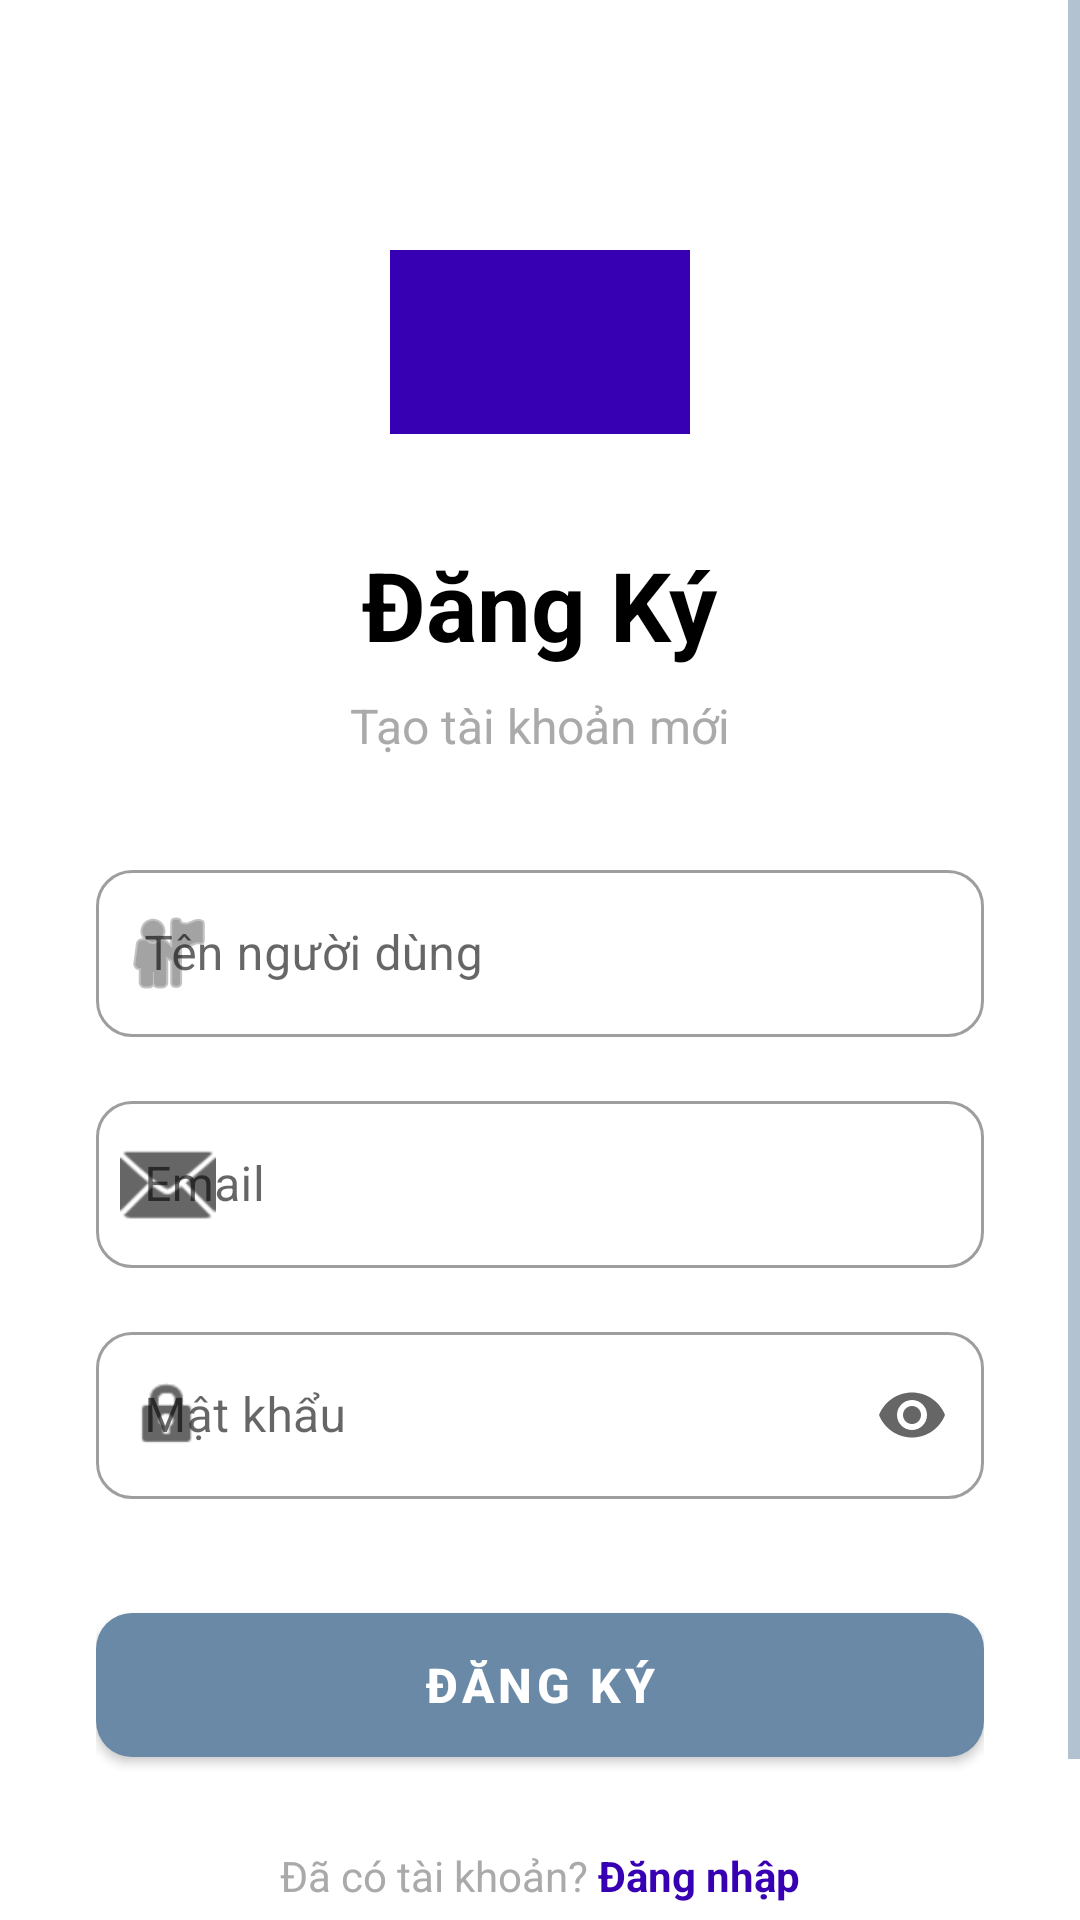

Write the Android layout XML for this screen, with the resource values it uses.
<!-- AndroidManifest.xml: application theme Theme.Libman -->
<!-- res/layout/activity_register.xml -->
<?xml version="1.0" encoding="utf-8"?>
<ScrollView xmlns:android="http://schemas.android.com/apk/res/android"
    xmlns:app="http://schemas.android.com/apk/res-auto"
    android:layout_width="match_parent"
    android:layout_height="match_parent"
    android:background="@color/white"
    android:fillViewport="true">

    <androidx.constraintlayout.widget.ConstraintLayout
        android:layout_width="match_parent"
        android:layout_height="wrap_content"
        android:padding="32dp">

        
        <ImageView
            android:id="@+id/ivLogo"
            android:layout_width="100dp"
            android:layout_height="100dp"
            android:layout_marginTop="32dp"
            android:src="@drawable/ic_book_placeholder"
            app:layout_constraintEnd_toEndOf="parent"
            app:layout_constraintStart_toStartOf="parent"
            app:layout_constraintTop_toTopOf="parent"
            app:tint="@color/purple_700" />

        
        <TextView
            android:id="@+id/tvRegisterTitle"
            android:layout_width="wrap_content"
            android:layout_height="wrap_content"
            android:layout_marginTop="16dp"
            android:text="Đăng Ký"
            android:textColor="@color/black"
            android:textSize="32sp"
            android:textStyle="bold"
            app:layout_constraintEnd_toEndOf="parent"
            app:layout_constraintStart_toStartOf="parent"
            app:layout_constraintTop_toBottomOf="@id/ivLogo" />

        <TextView
            android:id="@+id/tvSubtitle"
            android:layout_width="wrap_content"
            android:layout_height="wrap_content"
            android:layout_marginTop="8dp"
            android:text="Tạo tài khoản mới"
            android:textColor="@android:color/darker_gray"
            android:textSize="16sp"
            app:layout_constraintEnd_toEndOf="parent"
            app:layout_constraintStart_toStartOf="parent"
            app:layout_constraintTop_toBottomOf="@id/tvRegisterTitle" />

        
        <com.google.android.material.textfield.TextInputLayout
            android:id="@+id/tilUsername"
            style="@style/Widget.MaterialComponents.TextInputLayout.OutlinedBox"
            android:layout_width="0dp"
            android:layout_height="wrap_content"
            android:layout_marginTop="32dp"
            android:hint="Tên người dùng"
            app:boxCornerRadiusBottomEnd="12dp"
            app:boxCornerRadiusBottomStart="12dp"
            app:boxCornerRadiusTopEnd="12dp"
            app:boxCornerRadiusTopStart="12dp"
            app:layout_constraintEnd_toEndOf="parent"
            app:layout_constraintStart_toStartOf="parent"
            app:layout_constraintTop_toBottomOf="@id/tvSubtitle"
            app:startIconDrawable="@android:drawable/ic_menu_myplaces">

            <com.google.android.material.textfield.TextInputEditText
                android:id="@+id/etRegUsername"
                android:layout_width="match_parent"
                android:layout_height="wrap_content"
                android:inputType="text"
                android:textSize="16sp" />
        </com.google.android.material.textfield.TextInputLayout>

        
        <com.google.android.material.textfield.TextInputLayout
            android:id="@+id/tilEmail"
            style="@style/Widget.MaterialComponents.TextInputLayout.OutlinedBox"
            android:layout_width="0dp"
            android:layout_height="wrap_content"
            android:layout_marginTop="16dp"
            android:hint="Email"
            app:boxCornerRadiusBottomEnd="12dp"
            app:boxCornerRadiusBottomStart="12dp"
            app:boxCornerRadiusTopEnd="12dp"
            app:boxCornerRadiusTopStart="12dp"
            app:layout_constraintEnd_toEndOf="parent"
            app:layout_constraintStart_toStartOf="parent"
            app:layout_constraintTop_toBottomOf="@id/tilUsername"
            app:startIconDrawable="@android:drawable/ic_dialog_email">

            <com.google.android.material.textfield.TextInputEditText
                android:id="@+id/etRegEmail"
                android:layout_width="match_parent"
                android:layout_height="wrap_content"
                android:inputType="textEmailAddress"
                android:textSize="16sp" />
        </com.google.android.material.textfield.TextInputLayout>

        
        <com.google.android.material.textfield.TextInputLayout
            android:id="@+id/tilPassword"
            style="@style/Widget.MaterialComponents.TextInputLayout.OutlinedBox"
            android:layout_width="0dp"
            android:layout_height="wrap_content"
            android:layout_marginTop="16dp"
            android:hint="Mật khẩu"
            app:boxCornerRadiusBottomEnd="12dp"
            app:boxCornerRadiusBottomStart="12dp"
            app:boxCornerRadiusTopEnd="12dp"
            app:boxCornerRadiusTopStart="12dp"
            app:endIconMode="password_toggle"
            app:layout_constraintEnd_toEndOf="parent"
            app:layout_constraintStart_toStartOf="parent"
            app:layout_constraintTop_toBottomOf="@id/tilEmail"
            app:startIconDrawable="@android:drawable/ic_lock_idle_lock">

            <com.google.android.material.textfield.TextInputEditText
                android:id="@+id/etRegPassword"
                android:layout_width="match_parent"
                android:layout_height="wrap_content"
                android:inputType="textPassword"
                android:textSize="16sp" />
        </com.google.android.material.textfield.TextInputLayout>

        
        <com.google.android.material.button.MaterialButton
            android:id="@+id/btnRegister"
            android:layout_width="0dp"
            android:layout_height="60dp"
            android:layout_marginTop="32dp"
            android:text="Đăng Ký"
            android:textSize="16sp"
            android:textStyle="bold"
            app:cornerRadius="12dp"
            app:layout_constraintEnd_toEndOf="parent"
            app:layout_constraintStart_toStartOf="parent"
            app:layout_constraintTop_toBottomOf="@id/tilPassword" />

        
        <LinearLayout
            android:layout_width="wrap_content"
            android:layout_height="wrap_content"
            android:layout_marginTop="24dp"
            android:layout_marginBottom="32dp"
            android:gravity="center"
            android:orientation="horizontal"
            app:layout_constraintBottom_toBottomOf="parent"
            app:layout_constraintEnd_toEndOf="parent"
            app:layout_constraintStart_toStartOf="parent"
            app:layout_constraintTop_toBottomOf="@id/btnRegister">

            <TextView
                android:layout_width="wrap_content"
                android:layout_height="wrap_content"
                android:text="Đã có tài khoản? "
                android:textColor="@android:color/darker_gray"
                android:textSize="14sp" />

            <TextView
                android:id="@+id/tvGoLogin"
                android:layout_width="wrap_content"
                android:layout_height="wrap_content"
                android:text="Đăng nhập"
                android:textColor="@color/purple_700"
                android:textSize="14sp"
                android:textStyle="bold" />
        </LinearLayout>

    </androidx.constraintlayout.widget.ConstraintLayout>
</ScrollView>
<!-- resources referenced by this layout -->
<resources>
  <color name="black">#FF000000</color>
  <color name="purple_700">#FF3700B3</color>
  <color name="white">#FFFFFFFF</color>
  <!-- drawable ic_book_placeholder: png bitmap (drawable, 33346 bytes) -->
  <style name="Theme.Libman" parent="Theme.MaterialComponents.DayNight.NoActionBar">
          
          <item name="colorPrimary">@color/primary</item>
          <item name="colorPrimaryVariant">@color/primary_dark</item>
          <item name="colorSecondary">@color/accent</item>
          <item name="colorOnPrimary">@android:color/white</item>
  
          
          <item name="android:statusBarColor" tools:targetApi="l">@color/primary_dark</item>
          <item name="android:navigationBarColor">@color/primary</item>
  
          
          <item name="android:textColorPrimary">@color/text_primary</item>
          <item name="android:textColorSecondary">@color/text_secondary</item>
          <item name="android:colorBackground">@color/background_light</item>
      </style>
  <color name="primary">#6A89A7</color>
  <color name="primary_dark">#384959</color>
  <color name="accent">#88BDF2</color>
  <color name="text_primary">#384959</color>
  <color name="text_secondary">#6A89A7</color>
  <color name="background_light">#F8FAFC</color>
</resources>
